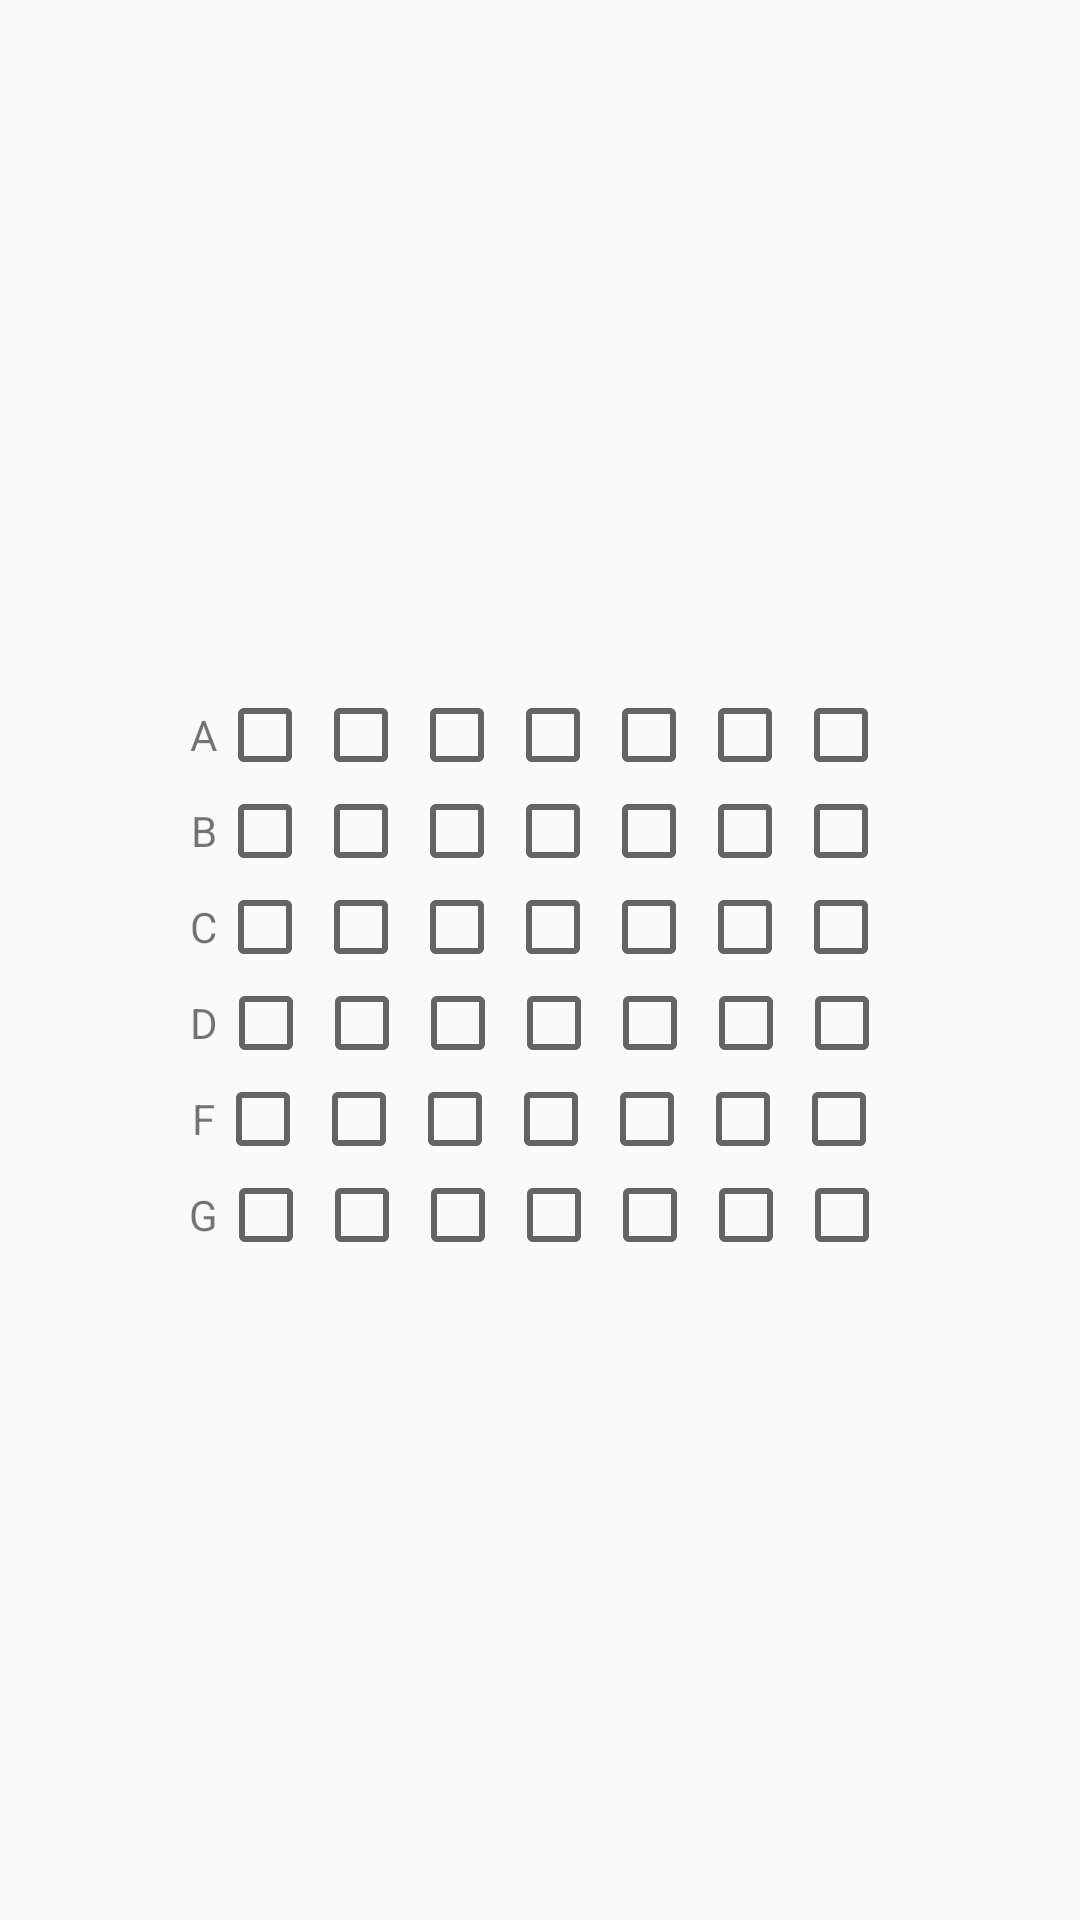

This screen was rendered from an Android layout file. Write that file and the resources it references.
<!-- AndroidManifest.xml: application theme AppTheme -->
<!-- res/layout/sillas.xml -->
<?xml version="1.0" encoding="utf-8"?>
<LinearLayout
	xmlns:android="http://schemas.android.com/apk/res/android"
	android:orientation="vertical"
	android:layout_width="match_parent"
	android:gravity="center"
	android:layout_height="match_parent">

	<LinearLayout
		android:layout_width="wrap_content"
		android:gravity="center_vertical"
		android:layout_height="wrap_content"
		android:layout_marginTop="10dp"
		android:orientation="horizontal">

		<TextView
			android:layout_width="wrap_content"
			android:layout_height="wrap_content"
			android:text="A"/>

		<CheckBox
			android:id="@+id/A1"
			android:layout_width="wrap_content"
			android:layout_height="wrap_content"/>

		<CheckBox
			android:id="@+id/A2"
			android:layout_width="wrap_content"
			android:layout_height="wrap_content"/>

		<CheckBox
			android:id="@+id/A3"
			android:layout_width="wrap_content"
			android:layout_height="wrap_content"/>

		<CheckBox
			android:id="@+id/A4"
			android:layout_width="wrap_content"
			android:layout_height="wrap_content"/>

		<CheckBox
			android:id="@+id/A5"
			android:layout_width="wrap_content"
			android:layout_height="wrap_content"/>

		<CheckBox
			android:id="@+id/A6"
			android:layout_width="wrap_content"
			android:layout_height="wrap_content"/>

		<CheckBox
			android:id="@+id/A7"
			android:layout_width="wrap_content"
			android:layout_height="wrap_content"/>

	</LinearLayout>

	<LinearLayout
		android:layout_width="wrap_content"
		android:gravity="center_vertical"
		android:layout_height="wrap_content"
		android:orientation="horizontal">

		<TextView
			android:layout_width="wrap_content"
			android:layout_height="wrap_content"
			android:text="B"/>

		<CheckBox
			android:id="@+id/B1"
			android:layout_width="wrap_content"
			android:layout_height="wrap_content"/>

		<CheckBox
			android:id="@+id/B2"
			android:layout_width="wrap_content"
			android:layout_height="wrap_content"/>

		<CheckBox
			android:id="@+id/B3"
			android:layout_width="wrap_content"
			android:layout_height="wrap_content"/>

		<CheckBox
			android:id="@+id/B4"
			android:layout_width="wrap_content"
			android:layout_height="wrap_content"/>

		<CheckBox
			android:id="@+id/B5"
			android:layout_width="wrap_content"
			android:layout_height="wrap_content"/>

		<CheckBox
			android:id="@+id/B6"
			android:layout_width="wrap_content"
			android:layout_height="wrap_content"/>

		<CheckBox
			android:id="@+id/B7"
			android:layout_width="wrap_content"
			android:layout_height="wrap_content"/>

	</LinearLayout>

	<LinearLayout
		android:layout_width="wrap_content"
		android:gravity="center_vertical"
		android:layout_height="wrap_content"
		android:orientation="horizontal">

		<TextView
			android:layout_width="wrap_content"
			android:layout_height="wrap_content"
			android:text="C"/>

		<CheckBox
			android:id="@+id/C1"
			android:layout_width="wrap_content"
			android:layout_height="wrap_content"/>

		<CheckBox
			android:id="@+id/C2"
			android:layout_width="wrap_content"
			android:layout_height="wrap_content"/>

		<CheckBox
			android:id="@+id/C3"
			android:layout_width="wrap_content"
			android:layout_height="wrap_content"/>

		<CheckBox
			android:id="@+id/C4"
			android:layout_width="wrap_content"
			android:layout_height="wrap_content"/>

		<CheckBox
			android:id="@+id/C5"
			android:layout_width="wrap_content"
			android:layout_height="wrap_content"/>

		<CheckBox
			android:id="@+id/C6"
			android:layout_width="wrap_content"
			android:layout_height="wrap_content"/>

		<CheckBox
			android:id="@+id/C7"
			android:layout_width="wrap_content"
			android:layout_height="wrap_content"/>

	</LinearLayout>

	<LinearLayout
		android:layout_width="wrap_content"
		android:gravity="center_vertical"
		android:layout_height="wrap_content"
		android:orientation="horizontal">

		<TextView
			android:layout_width="wrap_content"
			android:layout_height="wrap_content"
			android:text="D"/>

		<CheckBox
			android:id="@+id/D1"
			android:layout_width="wrap_content"
			android:layout_height="wrap_content"/>

		<CheckBox
			android:id="@+id/D2"
			android:layout_width="wrap_content"
			android:layout_height="wrap_content"/>

		<CheckBox
			android:id="@+id/D3"
			android:layout_width="wrap_content"
			android:layout_height="wrap_content"/>

		<CheckBox
			android:id="@+id/D4"
			android:layout_width="wrap_content"
			android:layout_height="wrap_content"/>

		<CheckBox
			android:id="@+id/D5"
			android:layout_width="wrap_content"
			android:layout_height="wrap_content"/>

		<CheckBox
			android:id="@+id/D6"
			android:layout_width="wrap_content"
			android:layout_height="wrap_content"/>

		<CheckBox
			android:id="@+id/D7"
			android:layout_width="wrap_content"
			android:layout_height="wrap_content"/>

	</LinearLayout>

	<LinearLayout
		android:layout_width="wrap_content"
		android:gravity="center_vertical"
		android:layout_height="wrap_content"
		android:orientation="horizontal">

		<TextView
			android:layout_width="wrap_content"
			android:layout_height="wrap_content"
			android:text="F"/>

		<CheckBox
			android:id="@+id/F1"
			android:layout_width="wrap_content"
			android:layout_height="wrap_content"/>

		<CheckBox
			android:id="@+id/F2"
			android:layout_width="wrap_content"
			android:layout_height="wrap_content"/>

		<CheckBox
			android:id="@+id/F3"
			android:layout_width="wrap_content"
			android:layout_height="wrap_content"/>

		<CheckBox
			android:id="@+id/F4"
			android:layout_width="wrap_content"
			android:layout_height="wrap_content"/>

		<CheckBox
			android:id="@+id/F5"
			android:layout_width="wrap_content"
			android:layout_height="wrap_content"/>

		<CheckBox
			android:id="@+id/F6"
			android:layout_width="wrap_content"
			android:layout_height="wrap_content"/>

		<CheckBox
			android:id="@+id/F7"
			android:layout_width="wrap_content"
			android:layout_height="wrap_content"/>

	</LinearLayout>

	<LinearLayout
		android:layout_width="wrap_content"
		android:gravity="center_vertical"
		android:layout_height="wrap_content"
		android:orientation="horizontal">

		<TextView
			android:id="@+id/G"
			android:layout_width="wrap_content"
			android:layout_height="wrap_content"
			android:text="G"/>

		<CheckBox
			android:id="@+id/G1"
			android:layout_width="wrap_content"
			android:layout_height="wrap_content"/>

		<CheckBox
			android:id="@+id/G2"
			android:layout_width="wrap_content"
			android:layout_height="wrap_content"/>

		<CheckBox
			android:id="@+id/G3"
			android:layout_width="wrap_content"
			android:layout_height="wrap_content"/>

		<CheckBox
			android:id="@+id/G4"
			android:layout_width="wrap_content"
			android:layout_height="wrap_content"/>

		<CheckBox
			android:id="@+id/G5"
			android:layout_width="wrap_content"
			android:layout_height="wrap_content"/>

		<CheckBox
			android:id="@+id/G6"
			android:layout_width="wrap_content"
			android:layout_height="wrap_content"/>

		<CheckBox
			android:id="@+id/G7"
			android:layout_width="wrap_content"
			android:layout_height="wrap_content"/>

	</LinearLayout>

</LinearLayout>
<!-- resources referenced by this layout -->
<resources>
  <style name="AppTheme" parent="Theme.AppCompat.Light.DarkActionBar">
          
          <item name="colorPrimary">@color/colorPrimary</item>
          <item name="colorPrimaryDark">@color/colorPrimaryDark</item>
          <item name="colorAccent">@color/colorAccent</item>
      </style>
  <color name="colorPrimary">#D50000</color>
  <color name="colorPrimaryDark">#BF360C</color>
  <color name="colorAccent">#E64A19</color>
</resources>
